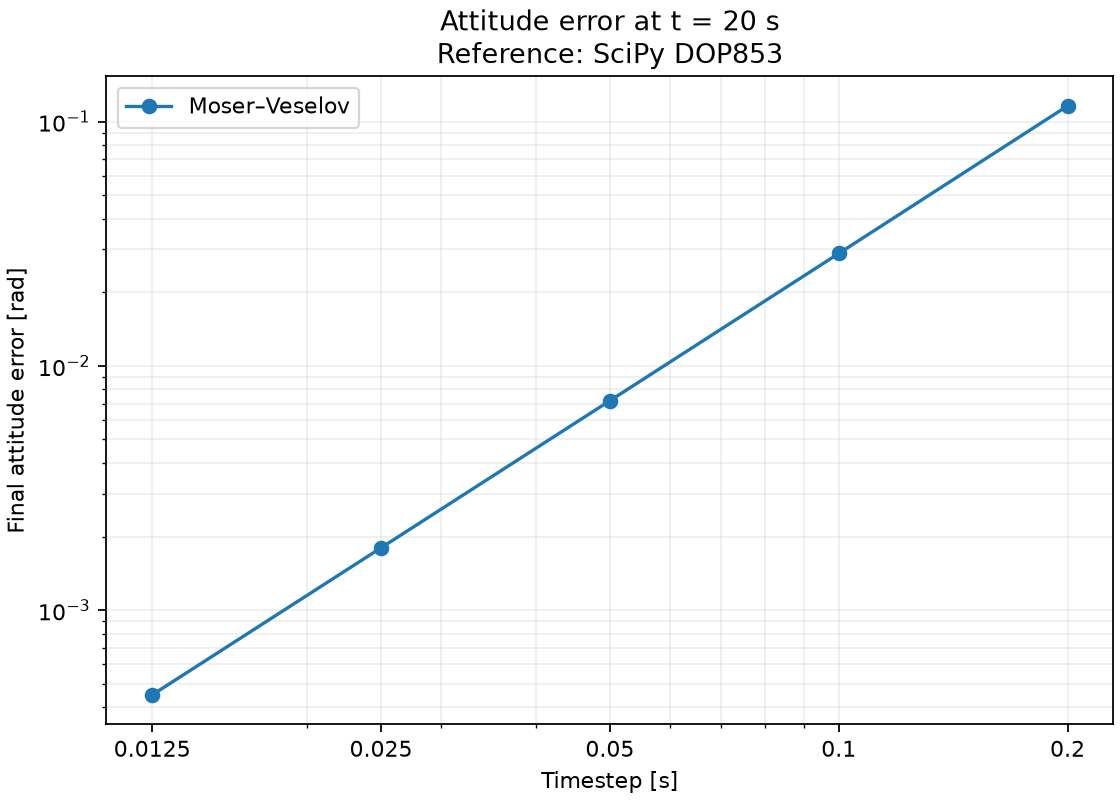

The data file committed next to this chart (first rows):
dt_s, vi_attitude_error_rad, vi_max_residual
0.2, 0.1159, 4.1481301185809764e-17
0.1, 0.02883, 2.4284434493666938e-17
0.05, 0.007196, 1.5970687692894826e-17
0.025, 0.001798, 1.9572677955442316e-17
0.0125, 0.0004495, 3.3268328083846703e-18
